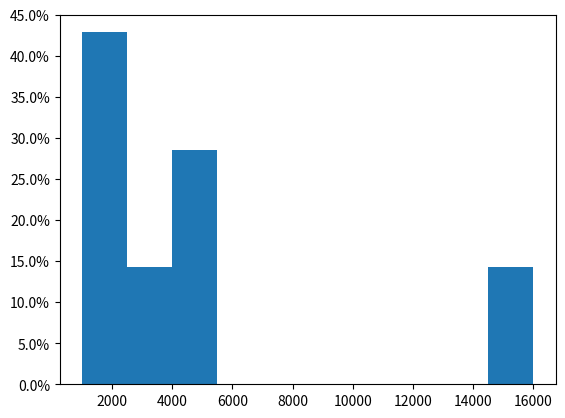

Recreate this plot in Python.
import numpy as np
import matplotlib.pyplot as plt
from matplotlib.ticker import PercentFormatter

data = [1000, 1000, 5000, 3000, 4000, 16000, 2000]

plt.hist(data, weights=np.ones(len(data)) / len(data))

plt.gca().yaxis.set_major_formatter(PercentFormatter(1))
plt.show()
